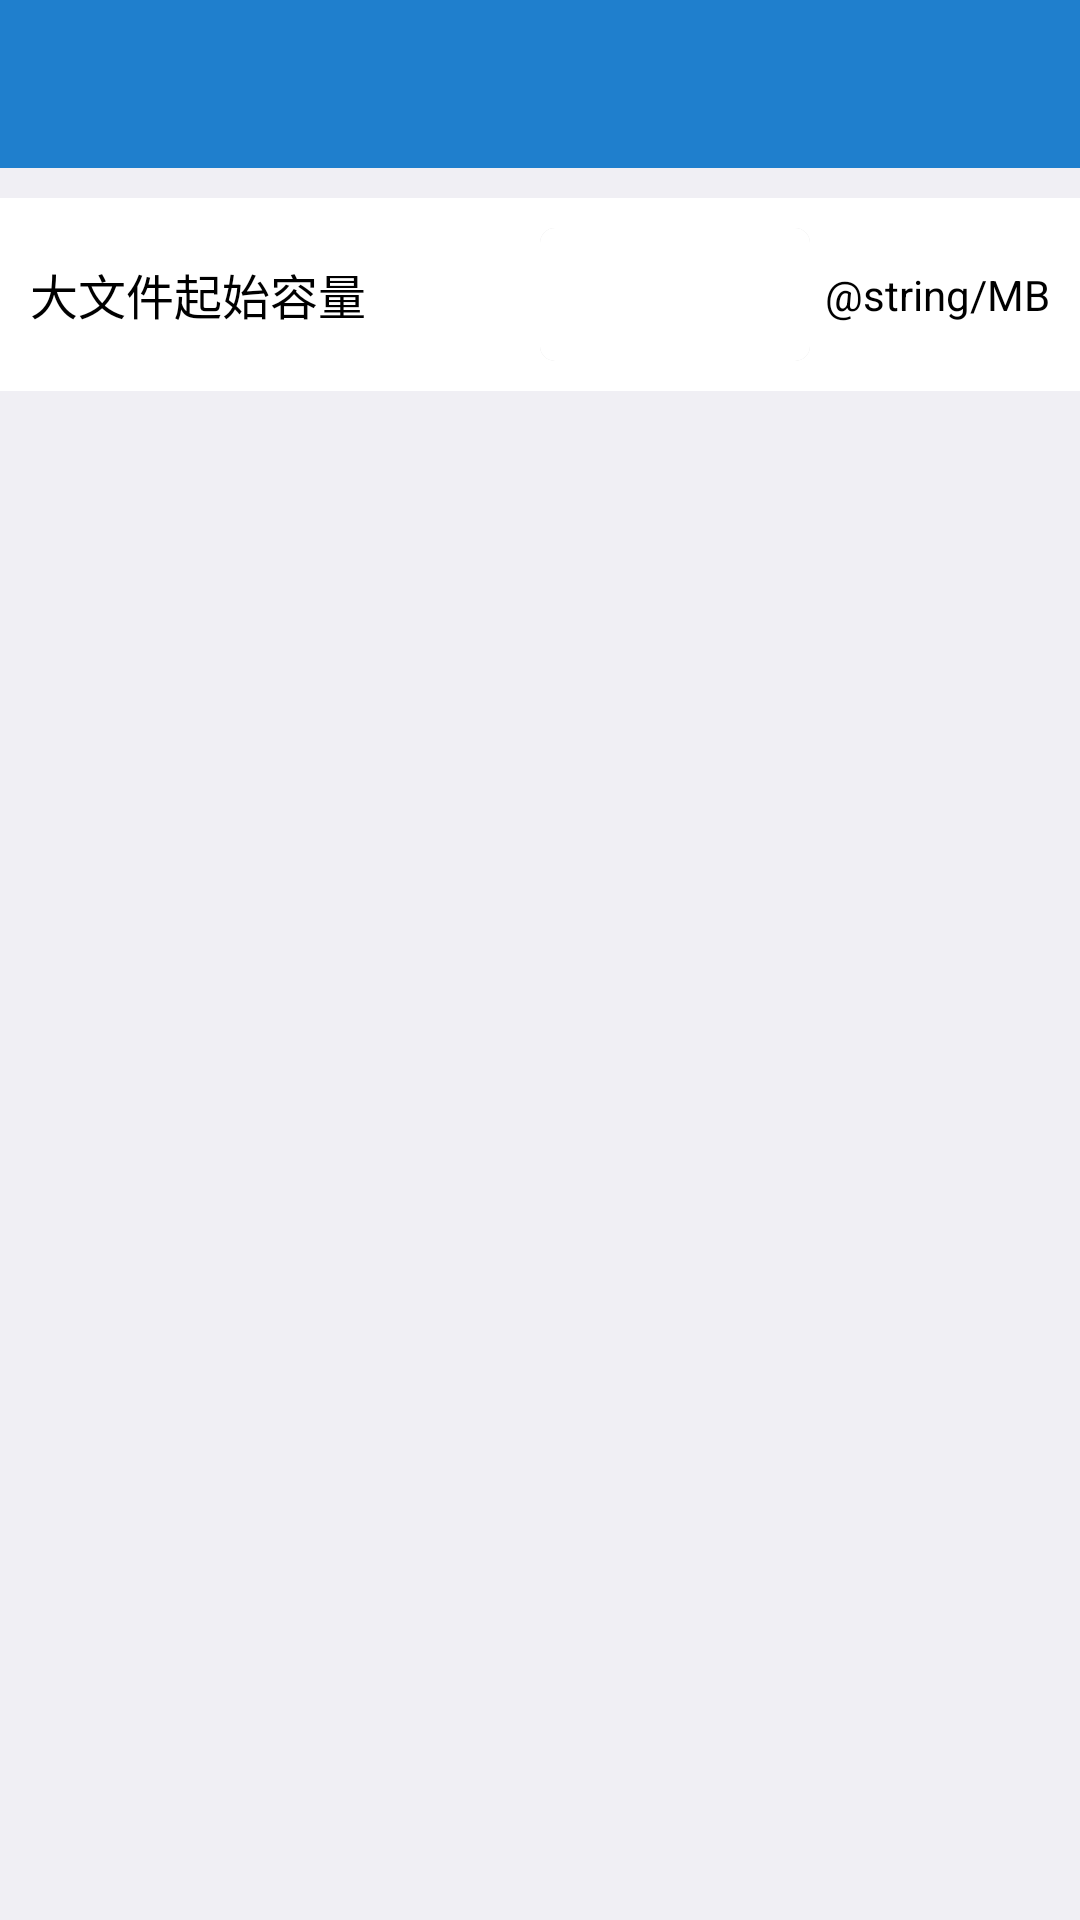

Layout XML and referenced resources for this Android screen:
<!-- AndroidManifest.xml: application theme AppTheme -->
<!-- res/layout/activity_setting.xml -->
<?xml version="1.0" encoding="utf-8"?>
<RelativeLayout xmlns:android="http://schemas.android.com/apk/res/android"
    android:layout_width="match_parent"
    android:layout_height="match_parent">

    <include
        android:id="@+id/common_head"
        layout="@layout/toolbar" />

    <RelativeLayout
        android:layout_width="match_parent"
        android:layout_height="wrap_content"
        android:layout_below="@id/common_head"
        android:layout_marginBottom="10dp"
        android:layout_marginTop="10dp"
        android:background="@android:color/white"
        android:paddingBottom="10dp"
        android:paddingTop="10dp">

        <TextView
            android:layout_width="wrap_content"
            android:layout_height="wrap_content"
            android:layout_alignParentLeft="true"
            android:layout_centerVertical="true"
            android:layout_marginLeft="10dp"
            android:text="@string/setting_bigfile_size"
            android:textColor="@color/black"
            android:textSize="16sp" />

        <EditText
            android:id="@+id/setting_bigfile_size"
            android:layout_width="90dp"
            android:layout_height="wrap_content"
            android:layout_centerVertical="true"
            android:layout_marginRight="5dp"
            android:layout_toLeftOf="@+id/size_tv"
            android:background="@drawable/input_bg"
            android:inputType="number"
            android:textColor="@color/black" />

        <TextView
            android:id="@+id/size_tv"
            android:layout_width="wrap_content"
            android:layout_height="wrap_content"
            android:layout_alignParentRight="true"
            android:layout_centerVertical="true"
            android:layout_marginRight="10dp"
            android:text="@string/MB"
            android:textColor="@color/black" />

    </RelativeLayout>

    <include
        android:id="@+id/common_coordinator"
        layout="@layout/coordinator"
        android:layout_width="match_parent"
        android:layout_height="wrap_content"
        android:layout_alignParentBottom="true" />

</RelativeLayout>
<!-- res/layout/toolbar.xml (included above) -->
<?xml version="1.0" encoding="utf-8"?>
<RelativeLayout xmlns:android="http://schemas.android.com/apk/res/android"
    android:layout_width="match_parent"
    android:layout_height="wrap_content">

    <android.support.v7.widget.Toolbar
        android:id="@+id/toolbar"
        android:layout_width="match_parent"
        android:layout_height="wrap_content"
        android:background="?attr/colorPrimary"
        android:minHeight="?attr/actionBarSize">


    </android.support.v7.widget.Toolbar>

    <TextView
        android:id="@+id/head_right_btn"
        android:layout_width="wrap_content"
        android:layout_height="wrap_content"
        android:layout_alignParentRight="true"
        android:layout_centerInParent="true"
        android:layout_marginRight="10dp"
        android:text="测试"
        android:textColor="@color/head_text_selector"
        android:textSize="18sp"
        android:visibility="gone" />

</RelativeLayout>
<!-- res/layout/coordinator.xml (included above) -->
<?xml version="1.0" encoding="utf-8"?>
<RelativeLayout xmlns:android="http://schemas.android.com/apk/res/android"
    android:layout_width="match_parent"
    android:layout_height="wrap_content">

    <android.support.design.widget.CoordinatorLayout
        android:id="@+id/container"
        android:layout_width="match_parent"
        android:layout_height="wrap_content"/>

</RelativeLayout>
<!-- resources referenced by this layout -->
<resources>
  <color name="black">#000000</color>
  <!-- drawable input_bg (drawable) -->
  <?xml version="1.0" encoding="utf-8"?>
  <layer-list xmlns:android="http://schemas.android.com/apk/res/android" >
  
      
      <item>
          <shape>
              <solid android:color="@color/color_e0e0e0" />
              <corners android:radius="5dp" />
          </shape>
      </item>
      
  
      <item
          android:bottom="0dp"
          android:left="0dp"
          android:right="0dp"
          android:top="0dp">
          <shape>
              <solid android:color="@android:color/white" />
              <padding
                  android:bottom="10dp"
                  android:left="10dp"
                  android:right="10dp"
                  android:top="10dp" />
              <corners android:radius="5dp" />
          </shape>
  
  
      </item>
  
  </layer-list>
  <string name="setting_bigfile_size">大文件起始容量</string>
  <style name="AppTheme" parent="Theme.AppCompat.Light.NoActionBar">
          
          <item name="colorPrimary">@color/colorPrimary</item>
          <item name="colorPrimaryDark">@color/colorPrimaryDark</item>
         
  
          <item name="colorAccent">#ff0000</item>
          <item name="android:windowBackground">@color/windowBackground</item>
          <item name="android:textColorPrimary">@android:color/white</item>
          <item name="colorControlNormal">@android:color/white</item>
          
  
          <item name="actionOverflowMenuStyle">@style/OverflowMenuStyle</item>
  
  
  </style>
  <color name="color_e0e0e0">#e0e0e0</color>
  <color name="colorPrimary">#1F7FCD</color>
  <color name="colorPrimaryDark">#0074BF</color>
  <color name="windowBackground">#F0EFF4</color>
  <style name="OverflowMenuStyle" parent="@style/Widget.AppCompat.Light.PopupMenu.Overflow">
          <item name="overlapAnchor">false</item>
          <item name="android:dropDownWidth">wrap_content</item>
          <item name="android:paddingRight">5dp</item>
          <item name="android:popupBackground">?attr/colorPrimary</item>
          <item name="android:dropDownVerticalOffset">9dp</item>
          <item name="android:dropDownHorizontalOffset">0dip</item>
      </style>
</resources>
